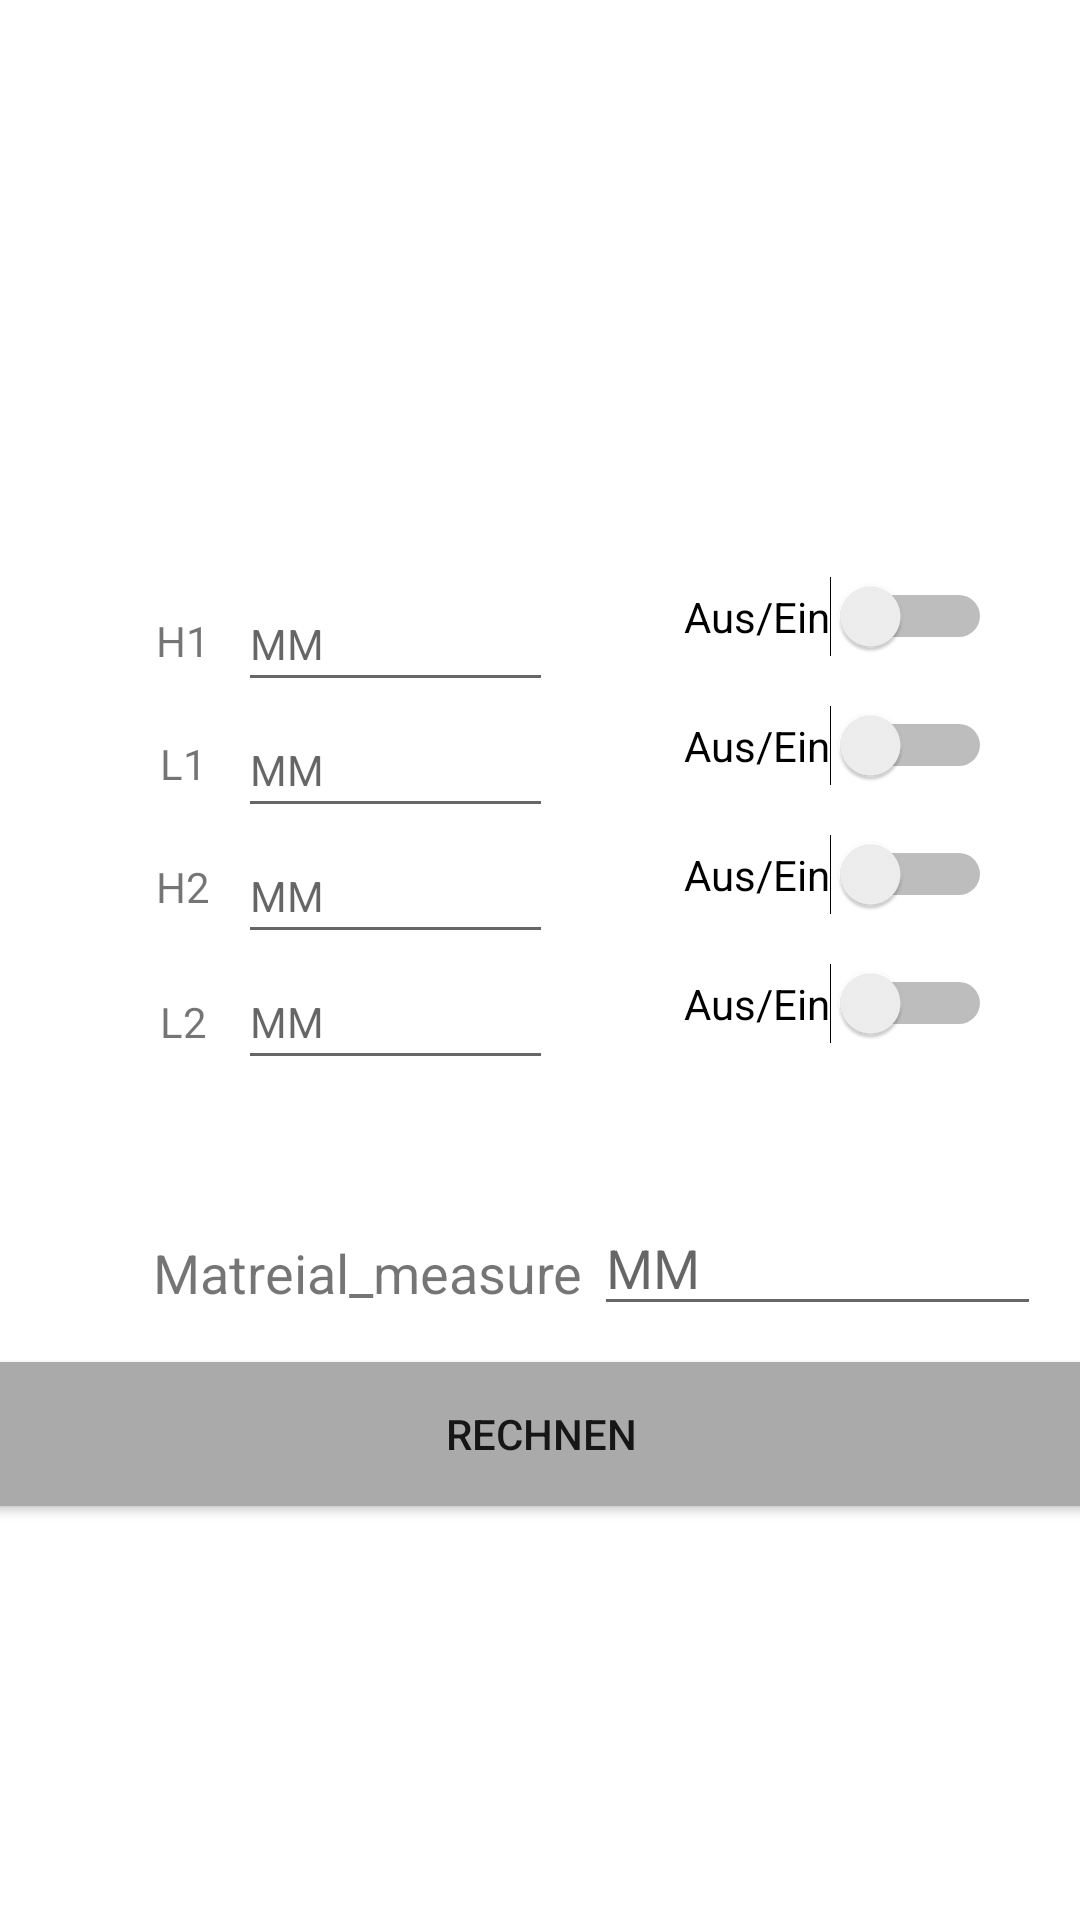

Produce the Android XML layout that renders to this screen, including the resource entries it uses.
<!-- AndroidManifest.xml: application theme Theme.CuttingCalculator -->
<!-- res/layout/activity_layout_category_third.xml -->
<?xml version="1.0" encoding="utf-8"?>
<androidx.constraintlayout.widget.ConstraintLayout xmlns:android="http://schemas.android.com/apk/res/android"
    xmlns:app="http://schemas.android.com/apk/res-auto"
    xmlns:tools="http://schemas.android.com/tools"
    android:layout_width="match_parent"
    android:layout_height="match_parent"
    tools:context=".layout_category_third">


    <ImageView
        android:id="@+id/imageView_layout_second"
        android:layout_width="404dp"
        android:layout_height="180dp"
        android:layout_marginTop="4dp"
        android:scaleType="fitXY"
        app:layout_constraintEnd_toEndOf="parent"
        app:layout_constraintHorizontal_bias="0.0"
        app:layout_constraintStart_toStartOf="parent"
        app:layout_constraintTop_toTopOf="parent"
        tools:srcCompat="@tools:sample/backgrounds/scenic" />

    <EditText
        android:id="@+id/measure_first"
        android:layout_width="105dp"
        android:layout_height="42dp"
        android:layout_marginTop="8dp"
        android:ems="10"
        android:hint="MM"
        android:inputType="number"
        android:textSize="14sp"
        app:layout_constraintEnd_toEndOf="parent"
        app:layout_constraintHorizontal_bias="0.311"
        app:layout_constraintStart_toStartOf="parent"
        app:layout_constraintTop_toBottomOf="@+id/imageView_layout_second" />

    <EditText
        android:id="@+id/measure_second"
        android:layout_width="105dp"
        android:layout_height="42dp"
        android:ems="10"
        android:hint="MM"
        android:inputType="number"
        android:textSize="14sp"
        app:layout_constraintEnd_toEndOf="parent"
        app:layout_constraintHorizontal_bias="0.311"
        app:layout_constraintStart_toStartOf="parent"
        app:layout_constraintTop_toBottomOf="@+id/measure_first" />

    <EditText
        android:id="@+id/measure_third"
        android:layout_width="105dp"
        android:layout_height="42dp"
        android:ems="10"
        android:hint="MM"
        android:inputType="number"
        android:textSize="14sp"
        app:layout_constraintEnd_toEndOf="parent"
        app:layout_constraintHorizontal_bias="0.311"
        app:layout_constraintStart_toStartOf="parent"
        app:layout_constraintTop_toBottomOf="@+id/measure_second"
        tools:ignore="TouchTargetSizeCheck" />

    <EditText
        android:id="@+id/measure_fourth"
        android:layout_width="105dp"
        android:layout_height="42dp"
        android:ems="10"
        android:hint="MM"
        android:inputType="number"
        android:textSize="14sp"
        app:layout_constraintEnd_toEndOf="parent"
        app:layout_constraintHorizontal_bias="0.311"
        app:layout_constraintStart_toStartOf="parent"
        app:layout_constraintTop_toBottomOf="@+id/measure_third" />

    <EditText
        android:id="@+id/measure_material"
        android:layout_width="149dp"
        android:layout_height="42dp"
        android:layout_marginTop="40dp"
        android:ems="10"
        android:hint="MM"
        android:inputType="number"
        app:layout_constraintEnd_toEndOf="parent"
        app:layout_constraintHorizontal_bias="0.938"
        app:layout_constraintStart_toStartOf="parent"
        app:layout_constraintTop_toBottomOf="@+id/measure_fourth" />

    <Switch
        android:id="@+id/switch1"
        android:layout_width="wrap_content"
        android:layout_height="wrap_content"
        android:layout_marginTop="8dp"
        android:text="@string/aus_ein"
        app:layout_constraintEnd_toEndOf="parent"
        app:layout_constraintHorizontal_bias="0.886"
        app:layout_constraintStart_toStartOf="parent"
        app:layout_constraintTop_toBottomOf="@+id/imageView_layout_second" />

    <Switch
        android:id="@+id/switch2"
        android:layout_width="wrap_content"
        android:layout_height="wrap_content"
        android:layout_marginTop="16dp"
        android:text="@string/aus_ein"
        app:layout_constraintEnd_toEndOf="parent"
        app:layout_constraintHorizontal_bias="0.886"
        app:layout_constraintStart_toStartOf="parent"
        app:layout_constraintTop_toBottomOf="@+id/switch1" />

    <Switch
        android:id="@+id/switch3"
        android:layout_width="wrap_content"
        android:layout_height="wrap_content"
        android:layout_marginTop="16dp"
        android:text="@string/aus_ein"
        app:layout_constraintEnd_toEndOf="parent"
        app:layout_constraintHorizontal_bias="0.886"
        app:layout_constraintStart_toStartOf="parent"
        app:layout_constraintTop_toBottomOf="@+id/switch2" />

    <Switch
        android:id="@+id/switch4"
        android:layout_width="wrap_content"
        android:layout_height="wrap_content"
        android:layout_marginTop="16dp"
        android:text="@string/aus_ein"
        app:layout_constraintEnd_toEndOf="parent"
        app:layout_constraintHorizontal_bias="0.886"
        app:layout_constraintStart_toStartOf="parent"
        app:layout_constraintTop_toBottomOf="@+id/switch3" />

    <Button
        android:id="@+id/button_calculate"
        android:layout_width="409dp"
        android:layout_height="wrap_content"
        android:layout_marginTop="12dp"
        android:background="#01579B"
        android:text="@string/Rechnen"
        app:backgroundTint="@android:color/darker_gray"
        app:layout_constraintEnd_toEndOf="parent"
        app:layout_constraintStart_toStartOf="parent"
        app:layout_constraintTop_toBottomOf="@+id/measure_material" />

    <TextView
        android:id="@+id/textView"
        android:layout_width="50dp"
        android:layout_height="25dp"
        android:layout_marginStart="36dp"
        android:layout_marginTop="20dp"
        android:text="H1"
        android:textAlignment="center"
        android:textSize="14sp"
        app:layout_constraintStart_toStartOf="parent"
        app:layout_constraintTop_toBottomOf="@+id/imageView_layout_second" />

    <TextView
        android:id="@+id/textView3"
        android:layout_width="50dp"
        android:layout_height="25dp"
        android:layout_marginStart="36dp"
        android:layout_marginTop="16dp"
        android:text="L1"
        android:textAlignment="center"
        app:layout_constraintStart_toStartOf="parent"
        app:layout_constraintTop_toBottomOf="@+id/textView" />

    <TextView
        android:id="@+id/textView4"
        android:layout_width="50dp"
        android:layout_height="25dp"
        android:layout_marginStart="36dp"
        android:layout_marginTop="16dp"
        android:text="H2"
        android:textAlignment="center"
        app:layout_constraintStart_toStartOf="parent"
        app:layout_constraintTop_toBottomOf="@+id/textView3" />

    <TextView
        android:id="@+id/textView5"
        android:layout_width="50dp"
        android:layout_height="25dp"
        android:layout_marginStart="36dp"
        android:layout_marginTop="20dp"
        android:text="L2"
        android:textAlignment="center"
        app:layout_constraintStart_toStartOf="parent"
        app:layout_constraintTop_toBottomOf="@+id/textView4" />

    <TextView
        android:id="@+id/textView7"
        android:layout_width="189dp"
        android:layout_height="29dp"
        android:layout_marginStart="28dp"
        android:layout_marginTop="64dp"
        android:text="@string/Matreial_measure"
        android:textAlignment="center"
        android:textSize="18sp"
        app:layout_constraintStart_toStartOf="parent"
        app:layout_constraintTop_toBottomOf="@+id/switch4" />



</androidx.constraintlayout.widget.ConstraintLayout>
<!-- resources referenced by this layout -->
<resources>
  <string name="Matreial_measure">Matreial_measure</string>
  <string name="Rechnen">Rechnen</string>
  <string name="aus_ein">Aus/Ein</string>
  <style name="Theme.CuttingCalculator" parent="Theme.MaterialComponents.DayNight.DarkActionBar">
          
          <item name="colorPrimary">@color/purple_500</item>
          <item name="colorPrimaryVariant">@color/purple_700</item>
          <item name="colorOnPrimary">@color/white</item>
          
          <item name="colorSecondary">@color/teal_200</item>
          <item name="colorSecondaryVariant">@color/teal_700</item>
          <item name="colorOnSecondary">@color/black</item>
          
          <item name="android:statusBarColor" tools:targetApi="l">?attr/colorPrimaryVariant</item>
          
      </style>
  <!-- not gathered from this repository: default colours our renderer supplied (Android Studio template values) -->
  <color name="purple_500">#FF6200EE</color>
  <color name="purple_700">#FF3700B3</color>
  <color name="teal_200">#FF03DAC5</color>
  <color name="teal_700">#FF018786</color>
  <color name="black">#FF000000</color>
  <color name="white">#FFFFFFFF</color>
</resources>
